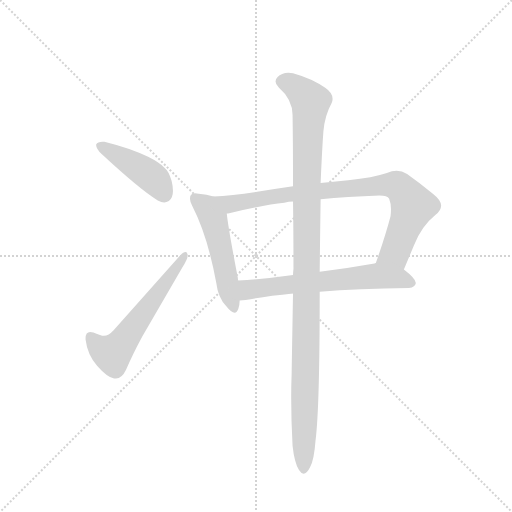
t = 0.00 s
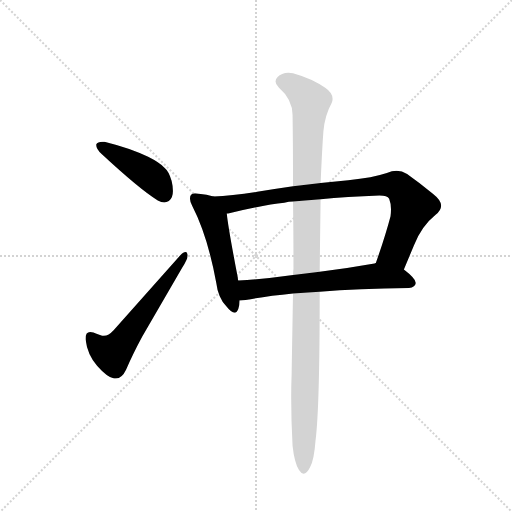
t = 3.71 s
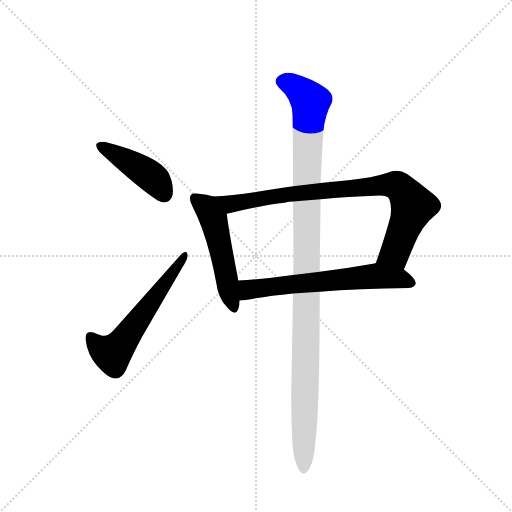
t = 3.89 s
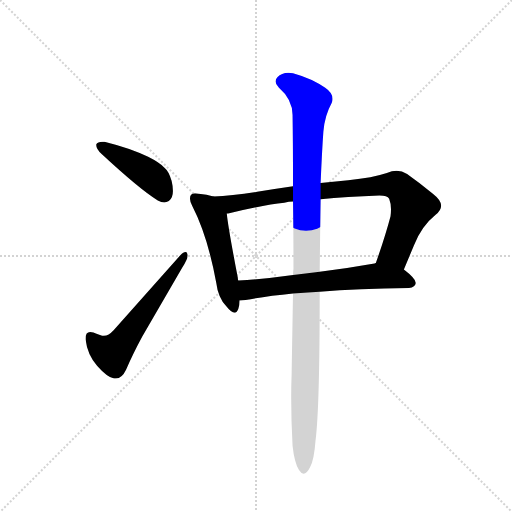
t = 4.06 s
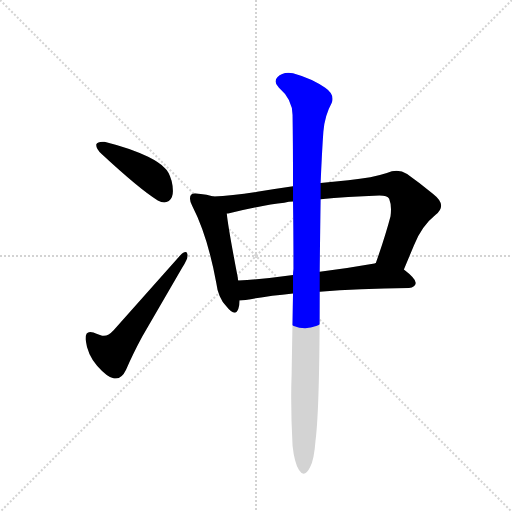
t = 4.23 s
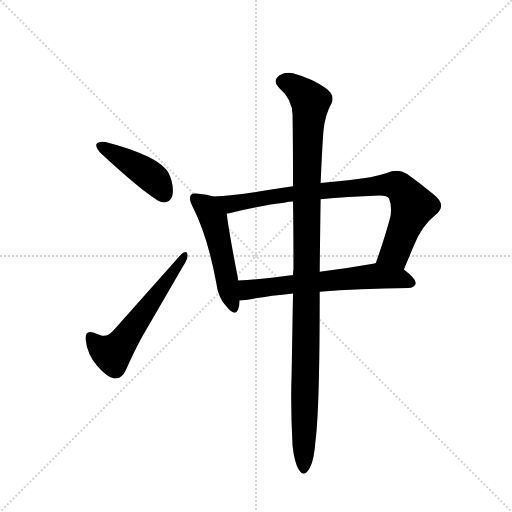
t = 4.89 s

The animated SVG that drew these frames (rendered in a browser with its animation timeline set to each time). Animation: 6 CSS @keyframes rules; one cycle of 4.88 s.

<svg version="1.1" viewBox="0 0 1024 1024" xmlns="http://www.w3.org/2000/svg">
  <g stroke="lightgray" stroke-dasharray="1,1" stroke-width="1" transform="scale(4, 4)">
    <line x1="0" y1="0" x2="256" y2="256"></line>
    <line x1="256" y1="0" x2="0" y2="256"></line>
    <line x1="128" y1="0" x2="128" y2="256"></line>
    <line x1="0" y1="128" x2="256" y2="128"></line>
  </g>
  <g transform="scale(0.92, -0.92) translate(60, -900)">
    <style type="text/css">
      
        @keyframes keyframes0 {
          from {
            stroke: blue;
            stroke-dashoffset: 436;
            stroke-width: 128;
          }
          59% {
            animation-timing-function: step-end;
            stroke: blue;
            stroke-dashoffset: 0;
            stroke-width: 128;
          }
          to {
            stroke: black;
            stroke-width: 1024;
          }
        }
        #make-me-a-hanzi-animation-0 {
          animation: keyframes0 0.6048177083333334s both;
          animation-delay: 0s;
          animation-timing-function: linear;
        }
      
        @keyframes keyframes1 {
          from {
            stroke: blue;
            stroke-dashoffset: 580;
            stroke-width: 128;
          }
          65% {
            animation-timing-function: step-end;
            stroke: blue;
            stroke-dashoffset: 0;
            stroke-width: 128;
          }
          to {
            stroke: black;
            stroke-width: 1024;
          }
        }
        #make-me-a-hanzi-animation-1 {
          animation: keyframes1 0.7220052083333334s both;
          animation-delay: 0.6048177083333334s;
          animation-timing-function: linear;
        }
      
        @keyframes keyframes2 {
          from {
            stroke: blue;
            stroke-dashoffset: 519;
            stroke-width: 128;
          }
          63% {
            animation-timing-function: step-end;
            stroke: blue;
            stroke-dashoffset: 0;
            stroke-width: 128;
          }
          to {
            stroke: black;
            stroke-width: 1024;
          }
        }
        #make-me-a-hanzi-animation-2 {
          animation: keyframes2 0.67236328125s both;
          animation-delay: 1.3268229166666667s;
          animation-timing-function: linear;
        }
      
        @keyframes keyframes3 {
          from {
            stroke: blue;
            stroke-dashoffset: 856;
            stroke-width: 128;
          }
          74% {
            animation-timing-function: step-end;
            stroke: blue;
            stroke-dashoffset: 0;
            stroke-width: 128;
          }
          to {
            stroke: black;
            stroke-width: 1024;
          }
        }
        #make-me-a-hanzi-animation-3 {
          animation: keyframes3 0.9466145833333334s both;
          animation-delay: 1.9991861979166667s;
          animation-timing-function: linear;
        }
      
        @keyframes keyframes4 {
          from {
            stroke: blue;
            stroke-dashoffset: 635;
            stroke-width: 128;
          }
          67% {
            animation-timing-function: step-end;
            stroke: blue;
            stroke-dashoffset: 0;
            stroke-width: 128;
          }
          to {
            stroke: black;
            stroke-width: 1024;
          }
        }
        #make-me-a-hanzi-animation-4 {
          animation: keyframes4 0.7667643229166666s both;
          animation-delay: 2.94580078125s;
          animation-timing-function: linear;
        }
      
        @keyframes keyframes5 {
          from {
            stroke: blue;
            stroke-dashoffset: 1133;
            stroke-width: 128;
          }
          79% {
            animation-timing-function: step-end;
            stroke: blue;
            stroke-dashoffset: 0;
            stroke-width: 128;
          }
          to {
            stroke: black;
            stroke-width: 1024;
          }
        }
        #make-me-a-hanzi-animation-5 {
          animation: keyframes5 1.1720377604166667s both;
          animation-delay: 3.7125651041666665s;
          animation-timing-function: linear;
        }
      
    </style>
    
      <path d="M 149 586 L 149 585 Q 149 577 161 565 Q 244 488 283 464 Q 291 460 297 460 Q 302 460 307 463 Q 316 470 316 485 Q 316 495 313 507 Q 307 528 298 535 Q 286 547 262 559 Q 227 577 167 592 L 163 592 Q 152 592 149 586 Z" fill="lightgray"></path>
    
      <path d="M 162 170 Q 150 174 143 177 Q 139 178 136 178 Q 126 178 126 164 L 126 162 Q 130 129 151 105 Q 173 80 188 77 L 192 77 Q 205 77 214 96 Q 228 129 249 168 L 336 318 Q 348 336 348 345 Q 348 347 347 349 Q 346 352 343 352 Q 339 352 332 345 L 187 182 Q 176 170 166 170 L 162 170 Z" fill="lightgray"></path>
    
      <path d="M 404 473 Q 390 478 372 479 Q 367 480 364 480 Q 357 480 355 476 Q 353 473 353 468 Q 353 462 358 452 Q 391 388 410 286 Q 414 253 432 234 Q 443 220 450 220 Q 455 220 458 228 Q 461 237 461 247 L 458 290 Q 457 293 457 296 Q 436 405 433 436 C 430 465 430 465 404 473 Z" fill="lightgray"></path>
    
      <path d="M 818 314 L 840 367 Q 857 409 887 433 Q 899 442 899 453 Q 899 465 881 479 Q 852 503 825 522 Q 814 529 802 529 Q 792 529 781 524 Q 751 514 697 508 L 637 502 L 577 495 Q 542 490 506 484 Q 446 474 404 473 C 374 472 404 430 433 436 L 436 436 Q 515 455 558 459 Q 568 462 577 462 L 637 467 Q 693 472 765 475 Q 782 475 786 468 Q 790 458 790 445 Q 790 438 789 430 Q 778 388 757 328 C 747 300 806 286 818 314 Z" fill="lightgray"></path>
    
      <path d="M 829 274 Q 843 276 844 285 Q 843 295 818 314 C 795 333 786 334 757 328 L 754 327 Q 692 316 635 309 L 577 302 Q 513 293 458 290 C 428 288 431 245 461 247 Q 468 248 474 248 Q 517 256 577 262 L 635 266 Q 718 273 829 274 Z" fill="lightgray"></path>
    
      <path d="M 637 502 Q 640 572 643 614 Q 646 649 661 676 Q 663 681 663 685 Q 663 698 647 709 Q 620 729 577 741 Q 572 742 567 742 Q 552 742 543 732 Q 539 728 539 723 Q 539 717 546 710 Q 576 684 576 650 Q 577 589 577 495 L 577 462 Q 578 396 578 315 Q 577 308 577 302 L 577 262 Q 575 150 574 87 Q 573 62 573 36 Q 573 -15 576 -69 Q 580 -106 590 -122 Q 595 -130 600 -130 Q 607 -130 614 -116 Q 623 -99 626 -57 Q 635 13 635 263 L 635 266 L 635 309 Q 636 400 637 467 L 637 502 Z" fill="lightgray"></path>
    
    
      <clipPath id="make-me-a-hanzi-clip-0">
        <path d="M 149 586 L 149 585 Q 149 577 161 565 Q 244 488 283 464 Q 291 460 297 460 Q 302 460 307 463 Q 316 470 316 485 Q 316 495 313 507 Q 307 528 298 535 Q 286 547 262 559 Q 227 577 167 592 L 163 592 Q 152 592 149 586 Z"></path>
      </clipPath>
      <path clip-path="url(#make-me-a-hanzi-clip-0)" d="M 158 586 L 254 527 L 281 505 L 297 477" fill="none" id="make-me-a-hanzi-animation-0" stroke-dasharray="308 616" stroke-linecap="round"></path>
    
      <clipPath id="make-me-a-hanzi-clip-1">
        <path d="M 162 170 Q 150 174 143 177 Q 139 178 136 178 Q 126 178 126 164 L 126 162 Q 130 129 151 105 Q 173 80 188 77 L 192 77 Q 205 77 214 96 Q 228 129 249 168 L 336 318 Q 348 336 348 345 Q 348 347 347 349 Q 346 352 343 352 Q 339 352 332 345 L 187 182 Q 176 170 166 170 L 162 170 Z"></path>
      </clipPath>
      <path clip-path="url(#make-me-a-hanzi-clip-1)" d="M 137 167 L 154 146 L 176 133 L 194 140 L 341 345" fill="none" id="make-me-a-hanzi-animation-1" stroke-dasharray="452 904" stroke-linecap="round"></path>
    
      <clipPath id="make-me-a-hanzi-clip-2">
        <path d="M 404 473 Q 390 478 372 479 Q 367 480 364 480 Q 357 480 355 476 Q 353 473 353 468 Q 353 462 358 452 Q 391 388 410 286 Q 414 253 432 234 Q 443 220 450 220 Q 455 220 458 228 Q 461 237 461 247 L 458 290 Q 457 293 457 296 Q 436 405 433 436 C 430 465 430 465 404 473 Z"></path>
      </clipPath>
      <path clip-path="url(#make-me-a-hanzi-clip-2)" d="M 363 470 L 389 449 L 404 425 L 449 229" fill="none" id="make-me-a-hanzi-animation-2" stroke-dasharray="391 782" stroke-linecap="round"></path>
    
      <clipPath id="make-me-a-hanzi-clip-3">
        <path d="M 818 314 L 840 367 Q 857 409 887 433 Q 899 442 899 453 Q 899 465 881 479 Q 852 503 825 522 Q 814 529 802 529 Q 792 529 781 524 Q 751 514 697 508 L 637 502 L 577 495 Q 542 490 506 484 Q 446 474 404 473 C 374 472 404 430 433 436 L 436 436 Q 515 455 558 459 Q 568 462 577 462 L 637 467 Q 693 472 765 475 Q 782 475 786 468 Q 790 458 790 445 Q 790 438 789 430 Q 778 388 757 328 C 747 300 806 286 818 314 Z"></path>
      </clipPath>
      <path clip-path="url(#make-me-a-hanzi-clip-3)" d="M 410 468 L 442 456 L 572 479 L 801 497 L 820 481 L 838 452 L 799 351 L 766 334" fill="none" id="make-me-a-hanzi-animation-3" stroke-dasharray="728 1456" stroke-linecap="round"></path>
    
      <clipPath id="make-me-a-hanzi-clip-4">
        <path d="M 829 274 Q 843 276 844 285 Q 843 295 818 314 C 795 333 786 334 757 328 L 754 327 Q 692 316 635 309 L 577 302 Q 513 293 458 290 C 428 288 431 245 461 247 Q 468 248 474 248 Q 517 256 577 262 L 635 266 Q 718 273 829 274 Z"></path>
      </clipPath>
      <path clip-path="url(#make-me-a-hanzi-clip-4)" d="M 467 255 L 479 270 L 495 273 L 751 300 L 813 294 L 835 286" fill="none" id="make-me-a-hanzi-animation-4" stroke-dasharray="507 1014" stroke-linecap="round"></path>
    
      <clipPath id="make-me-a-hanzi-clip-5">
        <path d="M 637 502 Q 640 572 643 614 Q 646 649 661 676 Q 663 681 663 685 Q 663 698 647 709 Q 620 729 577 741 Q 572 742 567 742 Q 552 742 543 732 Q 539 728 539 723 Q 539 717 546 710 Q 576 684 576 650 Q 577 589 577 495 L 577 462 Q 578 396 578 315 Q 577 308 577 302 L 577 262 Q 575 150 574 87 Q 573 62 573 36 Q 573 -15 576 -69 Q 580 -106 590 -122 Q 595 -130 600 -130 Q 607 -130 614 -116 Q 623 -99 626 -57 Q 635 13 635 263 L 635 266 L 635 309 Q 636 400 637 467 L 637 502 Z"></path>
      </clipPath>
      <path clip-path="url(#make-me-a-hanzi-clip-5)" d="M 553 722 L 578 715 L 615 679 L 606 504 L 600 -120" fill="none" id="make-me-a-hanzi-animation-5" stroke-dasharray="1005 2010" stroke-linecap="round"></path>
    
  </g>
</svg>
